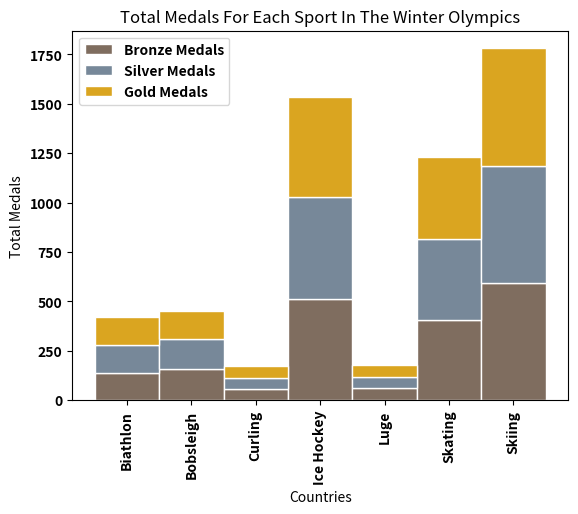

Here is the Python script that generated this plot:
# libraries
import numpy as np
import matplotlib.pyplot as plt
from matplotlib import rc
import csv
 
# y-axis in bold
rc('font', weight='bold')
 
# Values of each group
barsbronze1 = [139, 157, 56, 512, 60, 404, 591]
barssilver2 = [141, 151, 58, 514, 58, 413, 595]
barsgold3 = [140,144,58,510,62,412,595]
 
# Heights of bars1 + bars2
bars = np.add(barsbronze1, barssilver2).tolist()
 
# The position of the bars on the x-axis
r = [0,1,2,3,4,5,6]
 
# Names of group and bar width
names = ['Biathlon', 'Bobsleigh', 'Curling', 'Ice Hockey', 'Luge', 'Skating', 'Skiing']
barWidth = 1
 
# Create brown bars
plt.bar(r, barsbronze1, color='#7f6d5f', edgecolor='white', label="Bronze Medals", width=barWidth)
# Create green bars (middle), on top of the firs ones
plt.bar(r, barssilver2, bottom=barsbronze1, color='#778899', edgecolor='white', label="Silver Medals", width=barWidth)
# Create green bars (top)
plt.bar(r, barsgold3, bottom=bars, color='#DAA520', edgecolor='white', label="Gold Medals", width=barWidth)
plt.legend()

# Custom X axis
plt.xticks(r, names, fontweight='bold', rotation=90)
plt.xlabel("Countries")
plt.ylabel("Total Medals")
plt.title("Total Medals For Each Sport In The Winter Olympics")
 
# Show graphic
plt.show()